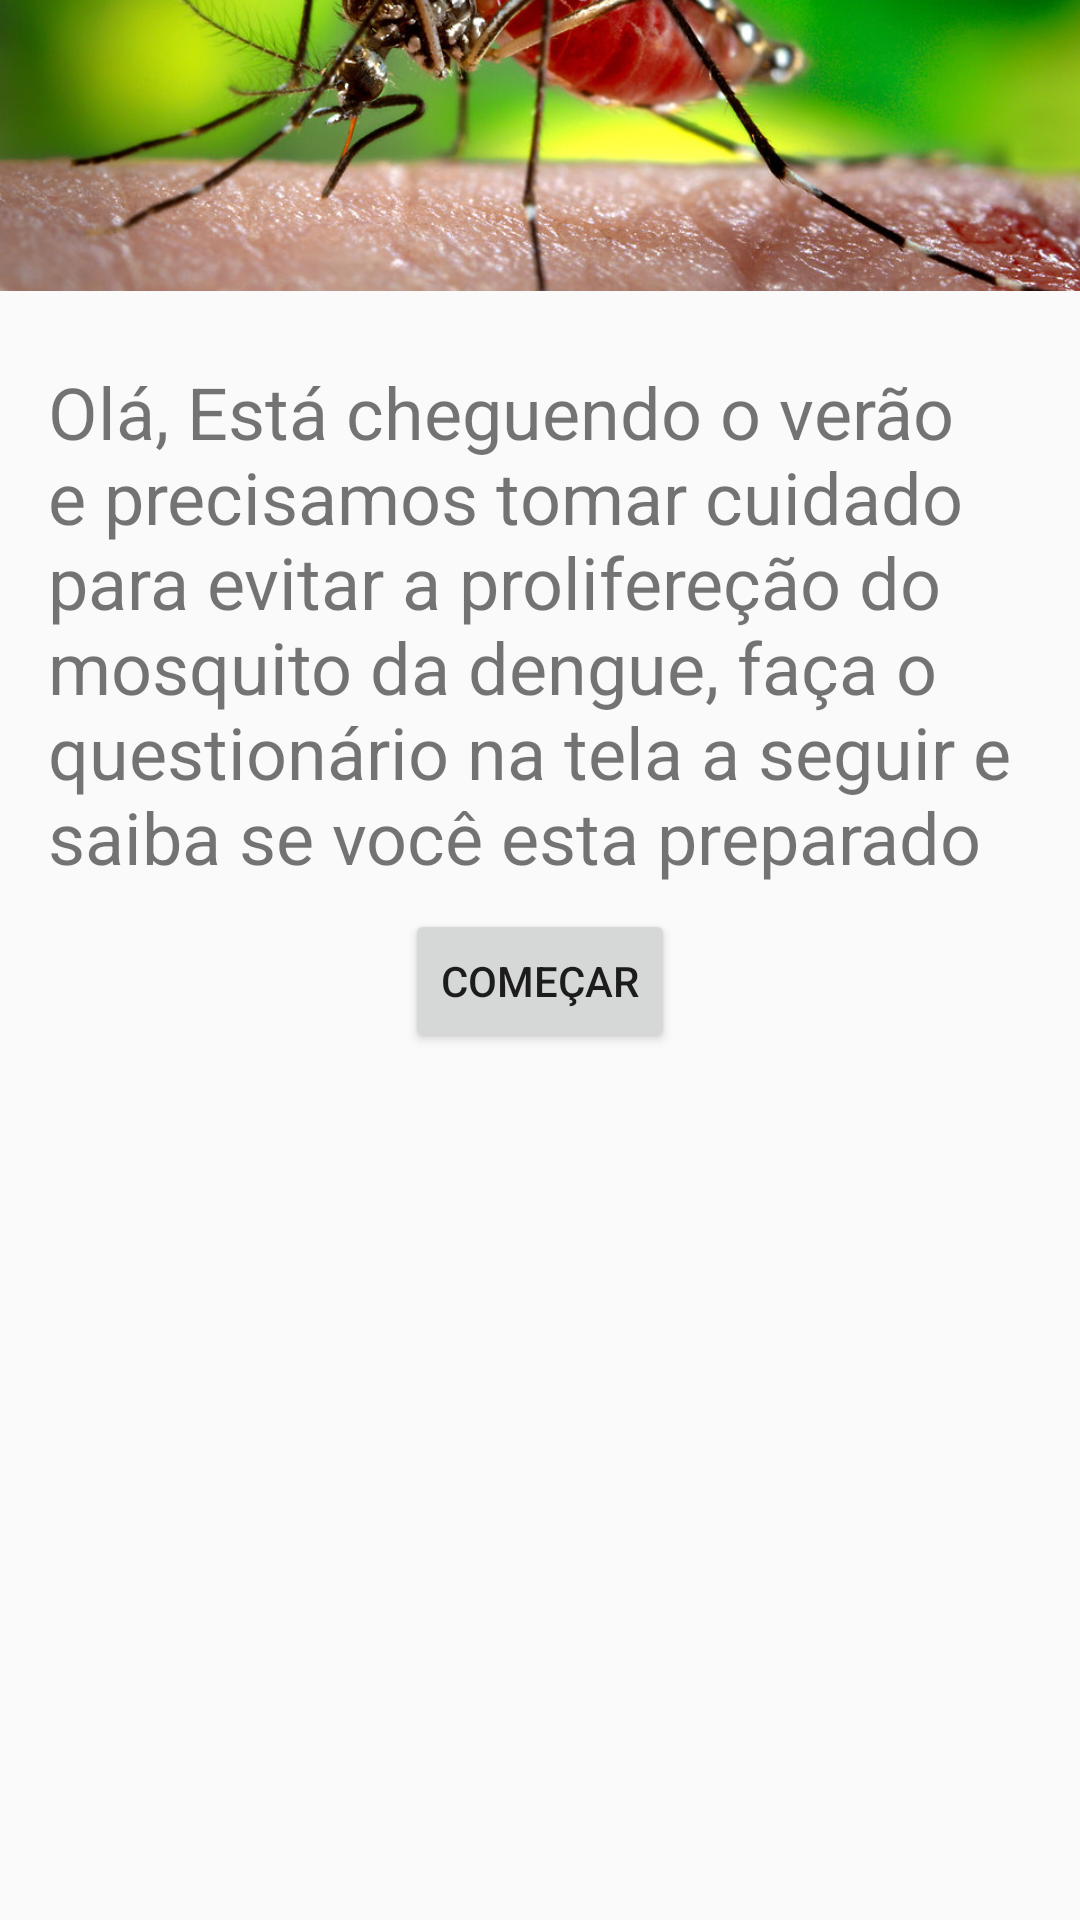

Android layout source for this screen:
<!-- AndroidManifest.xml: application theme AppTheme -->
<!-- res/layout/activity_intro.xml -->
<?xml version="1.0" encoding="utf-8"?>
<android.support.constraint.ConstraintLayout xmlns:android="http://schemas.android.com/apk/res/android"
    xmlns:app="http://schemas.android.com/apk/res-auto"
    xmlns:tools="http://schemas.android.com/tools"
    android:layout_width="match_parent"
    android:layout_height="match_parent"
    tools:context=".IntroActivity"
    tools:layout_editor_absoluteY="81dp">

    <TextView
        android:id="@+id/txtIntro"
        android:layout_width="0dp"
        android:layout_height="wrap_content"
        android:layout_marginEnd="16dp"
        android:layout_marginStart="16dp"
        android:layout_marginTop="24dp"
        android:text="@string/intro"
        android:textSize="24sp"
        app:layout_constraintEnd_toEndOf="parent"
        app:layout_constraintHorizontal_bias="0.512"
        app:layout_constraintStart_toStartOf="parent"
        app:layout_constraintTop_toBottomOf="@+id/imageviewIntro" />

    <ImageView
        android:id="@+id/imageviewIntro"
        android:layout_width="0dp"
        android:layout_height="97dp"
        android:contentDescription="@string/image"
        android:scaleType="centerCrop"
        app:layout_constraintEnd_toEndOf="parent"
        app:layout_constraintStart_toStartOf="parent"
        app:layout_constraintTop_toTopOf="parent"
        app:srcCompat="@drawable/dengue" />

    <Button
        android:id="@+id/btnIntro"
        android:layout_width="wrap_content"
        android:layout_height="wrap_content"
        android:layout_marginTop="8dp"
        android:text="@string/btn_intro"
        app:layout_constraintEnd_toEndOf="parent"
        app:layout_constraintStart_toStartOf="parent"
        app:layout_constraintTop_toBottomOf="@+id/txtIntro" />

</android.support.constraint.ConstraintLayout>
<!-- resources referenced by this layout -->
<resources>
  <!-- drawable dengue: jpg bitmap (drawable, 117280 bytes) -->
  <string name="btn_intro">Começar</string>
  <string name="image">Imagem da tela de introdução</string>
  <string name="intro">Olá, Está cheguendo o verão e precisamos tomar cuidado para evitar a prolifereção do mosquito da dengue, faça o questionário na tela a seguir e saiba se você esta preparado</string>
  <style name="AppTheme" parent="Theme.AppCompat.Light.DarkActionBar">
          
          <item name="colorPrimary">@color/colorPrimary</item>
          <item name="colorPrimaryDark">@color/colorPrimaryDark</item>
          <item name="colorAccent">@color/colorAccent</item>
      </style>
  <color name="colorPrimary">#009688</color>
  <color name="colorPrimaryDark">#293c37</color>
  <color name="colorAccent">#ff6f00</color>
</resources>
